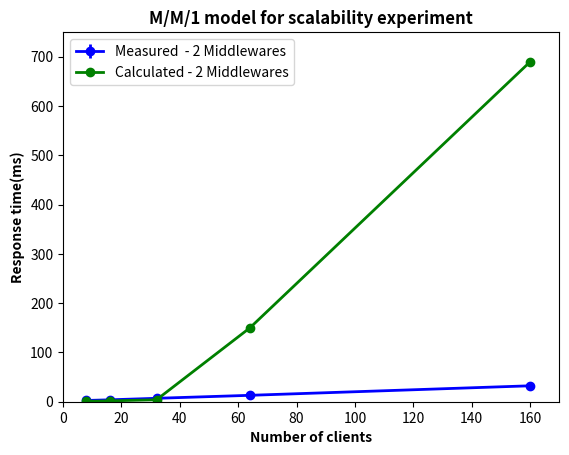

This figure's Python source:
import numpy as np
import matplotlib.pyplot as plt


x = [8, 16, 32, 64, 160]
r_measured = [2.543683384593723, 3.8720424557686375, 6.9381771986257466,  13.0050508049817, 32.31607987665114]
r_calculated = [0.6901563496758305, 1.7332212855843032, 3.9141439313181485, 149.8417670939331, 689.4776517308053]

std2=[0.04338646542437698, 0.1850460531393707, 0.20700069778995844,  0.3305686112603974, 0.6765290573613988]


fig, ax0 = plt.subplots(nrows=1, sharex=True)
ax0.errorbar(x, r_measured, std2, fmt='-o', capthick=2, color='b', linewidth=2)
ax0.errorbar(x, r_calculated, fmt='-o', capthick=2, color= 'g', linewidth=2)

ax0.set_title('M/M/1 model for scalability experiment', weight='heavy')
ax0.set_xlabel('Number of clients', weight='heavy')
ax0.set_ylabel('Response time(ms)', weight='heavy')
plt.legend(['Measured  - 2 Middlewares',
            'Calculated - 2 Middlewares'], loc=2)
plt.axis([0, 170, 0, 750])
plt.show()


